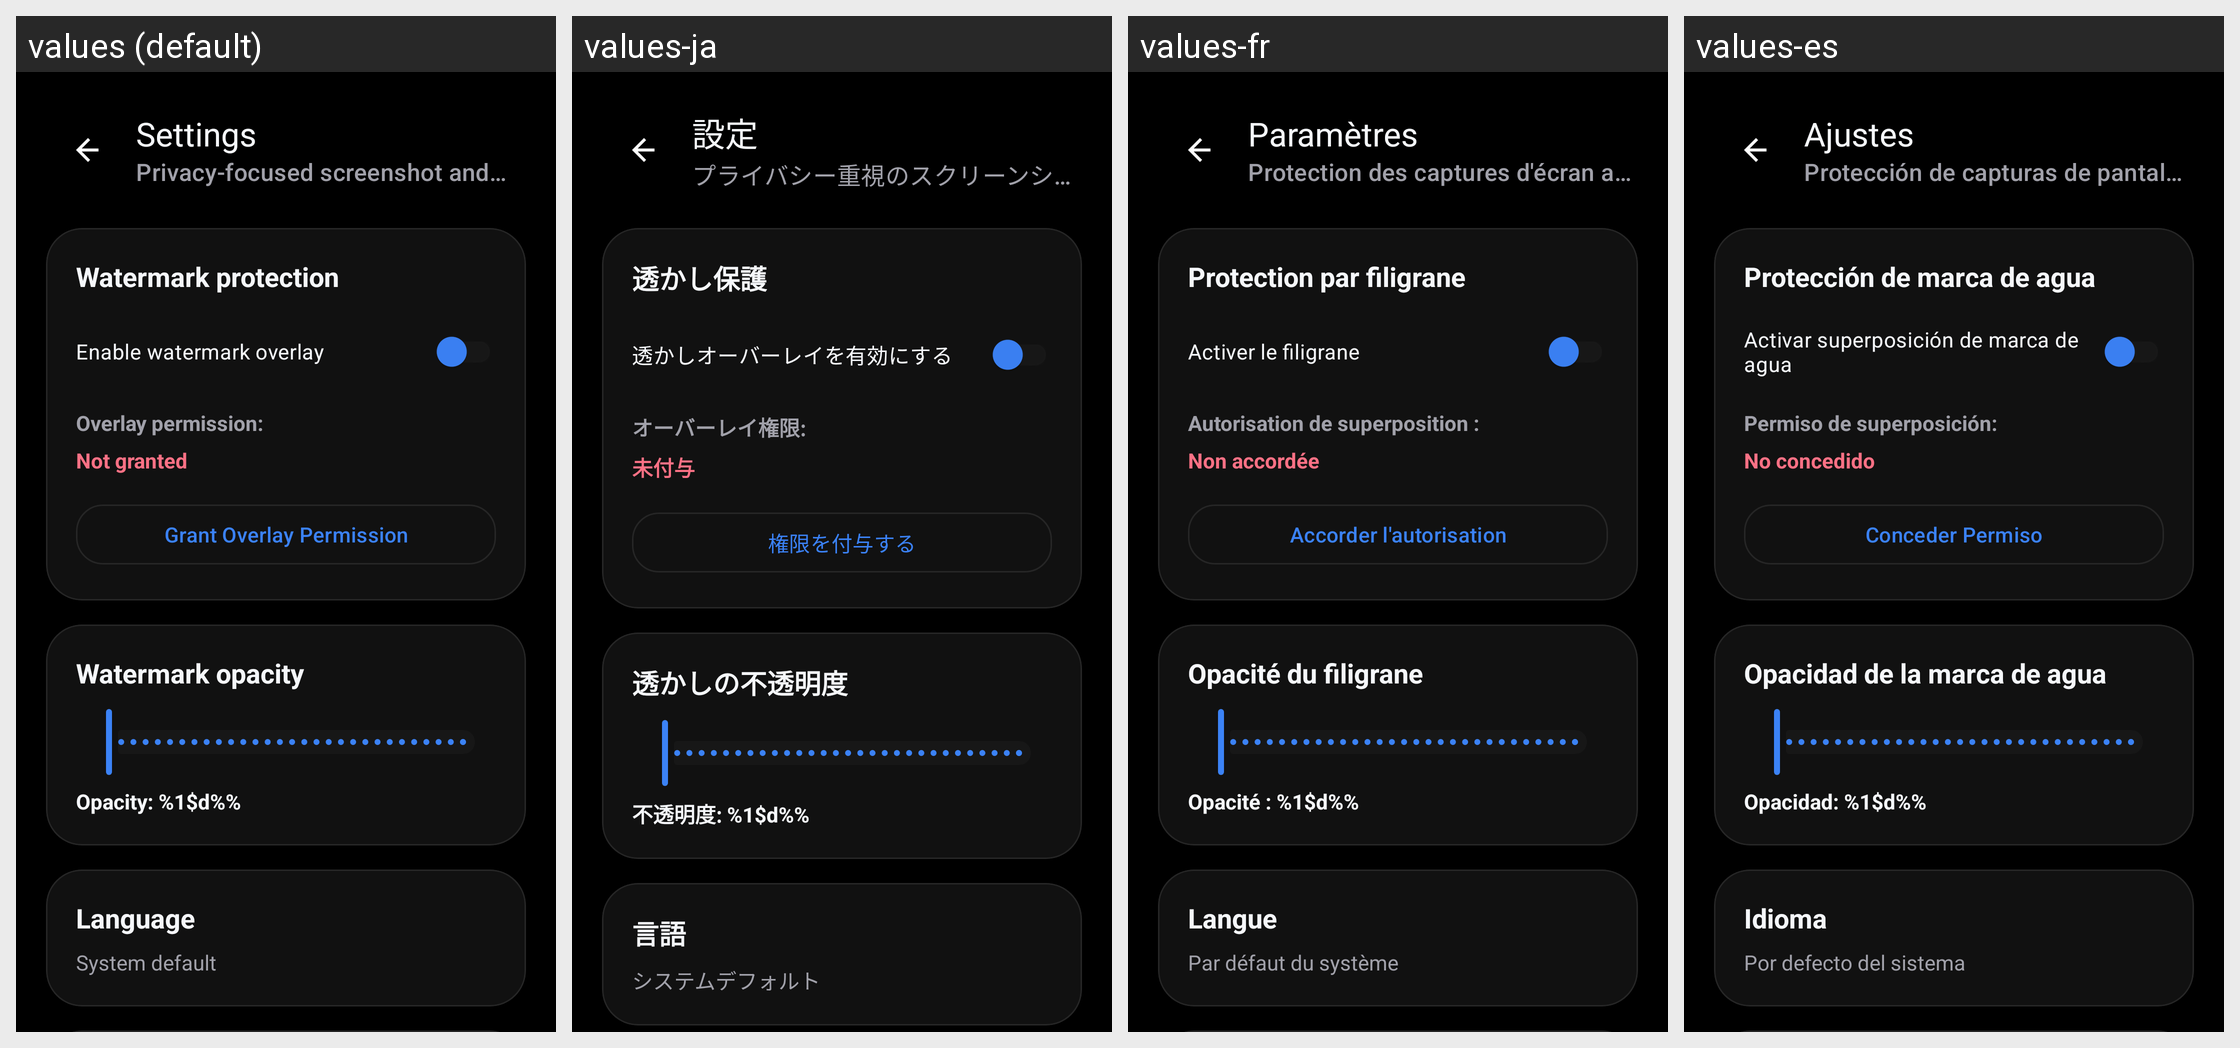

Locale-by-locale string values for the Android screen shown in this grid:
Android screen res/layout/activity_settings.xml rendered under 4 locales, left to right: values (default), values-ja, values-fr, values-es. Device: Nexus 5 (rendered at 1080×1920; each locale shown at half size, 540×960, under a caption strip naming it); theme Theme.SecureScreen.
Other locales in the repository, not shown: values-zh-rCN.
Strings drawn on this screen, with the default value and each locale's value (text and hints the layout hard-codes, and strings that could not be matched under every locale, appear in the picture but are not listed):

settings_title
  values: Settings
  values-ja: 設定
  values-fr: Paramètres
  values-es: Ajustes

play_store_note
  values: Privacy-focused screenshot and screen recording protection.
  values-ja: プライバシー重視のスクリーンショットおよび画面録画保護。
  values-fr: Protection des captures d'écran axée sur la confidentialité.
  values-es: Protección de capturas de pantalla centrada en la privacidad.

watermark_section_title
  values: Watermark protection
  values-ja: 透かし保護
  values-fr: Protection par filigrane
  values-es: Protección de marca de agua

enable_watermark
  values: Enable watermark overlay
  values-ja: 透かしオーバーレイを有効にする
  values-fr: Activer le filigrane
  values-es: Activar superposición de marca de agua

overlay_permission_status
  values: Overlay permission:
  values-ja: オーバーレイ権限:
  values-fr: Autorisation de superposition :
  values-es: Permiso de superposición:

permission_not_granted
  values: Not granted
  values-ja: 未付与
  values-fr: Non accordée
  values-es: No concedido

grant_overlay_permission
  values: Grant Overlay Permission
  values-ja: 権限を付与する
  values-fr: Accorder l'autorisation
  values-es: Conceder Permiso

opacity_section_title
  values: Watermark opacity
  values-ja: 透かしの不透明度
  values-fr: Opacité du filigrane
  values-es: Opacidad de la marca de agua

opacity_value
  values: Opacity: %1$d%%
  values-ja: 不透明度: %1$d%%
  values-fr: Opacité : %1$d%%
  values-es: Opacidad: %1$d%%

language_section_title
  values: Language
  values-ja: 言語
  values-fr: Langue
  values-es: Idioma

language_system_default
  values: System default
  values-ja: システムデフォルト
  values-fr: Par défaut du système
  values-es: Por defecto del sistema

about_description
  values: Privacy-focused screenshot and screen recording protection.
  values-ja: プライバシー重視のスクリーンショットおよび画面録画保護。
  values-fr: Protection des captures d'écran axée sur la confidentialité.
  values-es: Protección de capturas de pantalla centrada en la privacidad.
